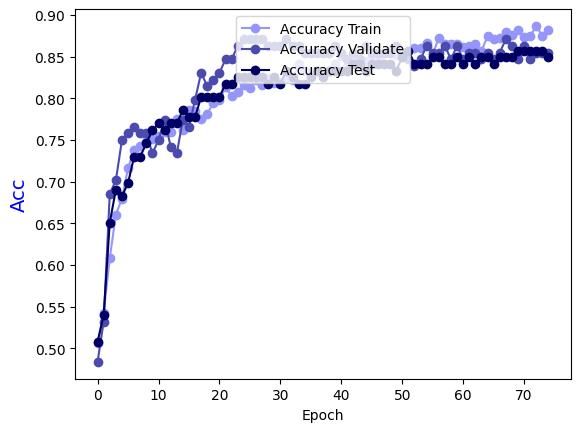

The file beside this chart, header and first rows:
Epoch, Accuracy Train, Accuracy Validate, Accuracy Test
0.0, 0.5071, 0.4839, 0.5079
1.0, 0.5424, 0.5323, 0.5397
2.0, 0.6081, 0.6855, 0.6508
3.0, 0.6606, 0.7016, 0.6905
4.0, 0.6798, 0.75, 0.6825
5.0, 0.7162, 0.7581, 0.6984
6.0, 0.7384, 0.7661, 0.7302
7.0, 0.7434, 0.7581, 0.7302
8.0, 0.7556, 0.7581, 0.746
9.0, 0.7515, 0.7339, 0.7619
10.0, 0.7545, 0.75, 0.7698
11.0, 0.7596, 0.7742, 0.7619
12.0, 0.7596, 0.7419, 0.7698
13.0, 0.7758, 0.7339, 0.7698
14.0, 0.7626, 0.7742, 0.7857
15.0, 0.7859, 0.7661, 0.7778
16.0, 0.7848, 0.7984, 0.7778
17.0, 0.7758, 0.8306, 0.8016
18.0, 0.7818, 0.8145, 0.8016
19.0, 0.7939, 0.8226, 0.8016
20.0, 0.798, 0.8306, 0.8016
21.0, 0.8131, 0.8468, 0.8175
22.0, 0.803, 0.8468, 0.8175
23.0, 0.8071, 0.8629, 0.8254
24.0, 0.8162, 0.871, 0.8254
25.0, 0.8121, 0.871, 0.8254
26.0, 0.8222, 0.871, 0.8254
27.0, 0.8162, 0.871, 0.8254
28.0, 0.8242, 0.8629, 0.8175
29.0, 0.8182, 0.8629, 0.8254
30.0, 0.8192, 0.8629, 0.8175
31.0, 0.8242, 0.871, 0.8333
32.0, 0.8222, 0.8629, 0.8254
33.0, 0.8414, 0.8629, 0.8175
34.0, 0.8323, 0.8548, 0.8175
35.0, 0.8313, 0.8548, 0.8254
36.0, 0.8333, 0.8548, 0.8333
37.0, 0.8303, 0.8548, 0.8254
38.0, 0.8323, 0.8548, 0.8333
39.0, 0.8414, 0.8629, 0.8333
40.0, 0.8505, 0.8548, 0.8333
41.0, 0.8374, 0.8468, 0.8333
42.0, 0.8444, 0.8548, 0.8413
43.0, 0.8414, 0.8468, 0.8413
44.0, 0.8444, 0.8629, 0.8333
45.0, 0.8485, 0.8548, 0.8413
46.0, 0.8455, 0.8548, 0.8413
47.0, 0.8545, 0.8548, 0.8413
48.0, 0.8576, 0.8548, 0.8413
49.0, 0.8525, 0.8629, 0.8333
50.0, 0.8515, 0.8548, 0.8492
51.0, 0.8566, 0.8468, 0.8571
52.0, 0.8606, 0.8387, 0.8413
53.0, 0.8606, 0.8468, 0.8413
54.0, 0.8667, 0.8629, 0.8413
55.0, 0.8525, 0.8548, 0.8492
56.0, 0.8727, 0.8548, 0.8492
57.0, 0.8657, 0.8629, 0.8413
58.0, 0.8657, 0.8468, 0.8413
59.0, 0.8657, 0.8629, 0.8492
... 15 more rows
